Run: headless pygame with SDL's dummy video driver; simulated clock (each Clock.tick advances the game by its frame time, no real sleeping); random seed 0; keys injected as events and as key.get_pressed() state; mouse plan: one left click at the window centre at the start of phase 2, then a move to the lower-right quarter at the start of phase 3.
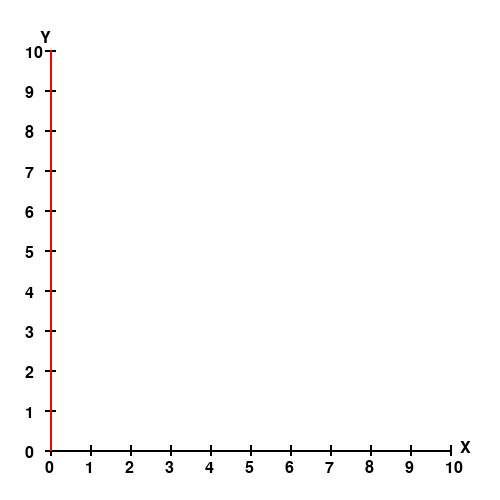
Frame 1 of 4 · flips 1–60 · no input
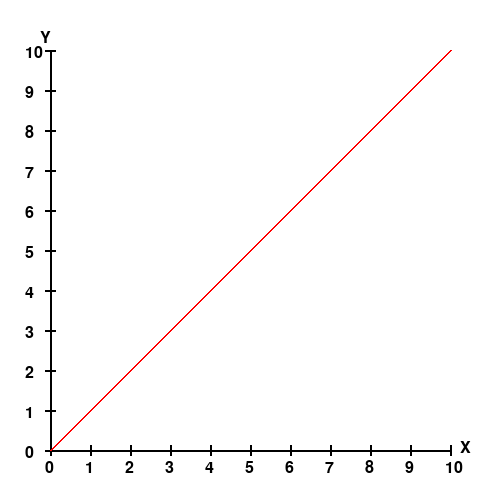
Frame 2 of 4 · flips 61–180 · clicked the window centre · tapped SPACE, RETURN · held RIGHT (→), D
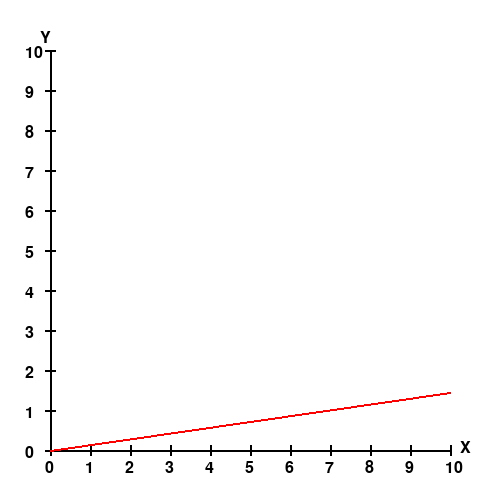
Frame 3 of 4 · flips 181–300 · moved the mouse to the lower-right quarter · held DOWN (↓), S
Frame 4 of 4 · flips 301–420 · held LEFT (←), A, UP (↑), W · screen unchanged from frame 3, image omitted

The pygame program that drew these frames:

import pygame

# Configuration de la fenêtre
WIDTH, HEIGHT = 500, 500  # Taille de la fenêtre
MARGIN = 50  # Marge pour les axes
AXIS_MIN, AXIS_MAX = 0, 10  # Échelle des axes


# Conversion pixel -> coordonnées (0,10)
def pixel_to_coord(x, y):
    coord_x = (x - MARGIN) / (WIDTH - 2 * MARGIN) * (AXIS_MAX - AXIS_MIN)
    coord_y = (HEIGHT - MARGIN - y) / (HEIGHT - 2 * MARGIN) * (AXIS_MAX - AXIS_MIN)
    return round(coord_x, 2), round(coord_y, 2)


# Callback lors d'un clic
def on_click(x, y):
    print(f"Click détecté aux coordonnées: {x}, {y}")


# Fonction pour dessiner les axes
def draw_axes(screen, font):
    pygame.draw.line(screen, (0, 0, 0), (MARGIN, HEIGHT - MARGIN), (WIDTH - MARGIN, HEIGHT - MARGIN), 2)
    pygame.draw.line(screen, (0, 0, 0), (MARGIN, HEIGHT - MARGIN), (MARGIN, MARGIN), 2)

    for i in range(AXIS_MIN, AXIS_MAX + 1):
        x_pos = MARGIN + i * (WIDTH - 2 * MARGIN) / (AXIS_MAX - AXIS_MIN)
        y_pos = HEIGHT - MARGIN - i * (HEIGHT - 2 * MARGIN) / (AXIS_MAX - AXIS_MIN)

        pygame.draw.line(screen, (0, 0, 0), (x_pos, HEIGHT - MARGIN - 5), (x_pos, HEIGHT - MARGIN + 5), 2)
        pygame.draw.line(screen, (0, 0, 0), (MARGIN - 5, y_pos), (MARGIN + 5, y_pos), 2)

        screen.blit(font.render(str(i), True, (0, 0, 0)), (x_pos - 5, HEIGHT - MARGIN + 10))
        screen.blit(font.render(str(i), True, (0, 0, 0)), (MARGIN - 25, y_pos - 5))

    screen.blit(font.render("X", True, (0, 0, 0)), (WIDTH - MARGIN + 10, HEIGHT - MARGIN - 10))
    screen.blit(font.render("Y", True, (0, 0, 0)), (MARGIN - 10, MARGIN - 20))


# Fonction pour dessiner une droite passant par (0,0) et (x,y)
def draw_line_from_origin(screen, x, y):
    if x == MARGIN:
        x2, y2 = MARGIN, MARGIN  # Verticale
    else:
        slope = (y - (HEIGHT - MARGIN)) / (x - MARGIN)

        if abs(slope) <= 1:
            x2 = WIDTH - MARGIN if x > MARGIN else MARGIN
            y2 = (slope * (x2 - MARGIN)) + (HEIGHT - MARGIN)
        else:
            y2 = MARGIN if y < HEIGHT - MARGIN else HEIGHT - MARGIN
            x2 = ((y2 - (HEIGHT - MARGIN)) / slope) + MARGIN

        x2 = max(MARGIN, min(x2, WIDTH - MARGIN))
        y2 = max(MARGIN, min(y2, HEIGHT - MARGIN))

    pygame.draw.line(screen, (255, 0, 0), (MARGIN, HEIGHT - MARGIN), (x2, y2), 2)


# Initialisation de Pygame
pygame.init()
screen = pygame.display.set_mode((WIDTH, HEIGHT))
pygame.display.set_caption("Espace 2D Interactif")
clock = pygame.time.Clock()
font = pygame.font.Font(None, 24)  # Police pour les labels

running = True
mouse_x, mouse_y = MARGIN, HEIGHT - MARGIN

while running:
    screen.fill((255, 255, 255))  # Fond blanc

    draw_axes(screen, font)  # Dessiner les axes
    draw_line_from_origin(screen, mouse_x, mouse_y)  # Dessiner la ligne dynamique

    # Gérer les événements
    for event in pygame.event.get():
        if event.type == pygame.QUIT:
            running = False
        elif event.type == pygame.MOUSEBUTTONDOWN:
            x, y = pygame.mouse.get_pos()
            coord_x, coord_y = pixel_to_coord(x, y)
            on_click(coord_x, coord_y)
        elif event.type == pygame.MOUSEMOTION:
            mouse_x, mouse_y = event.pos

    pygame.display.flip()
    clock.tick(60)

pygame.quit()
